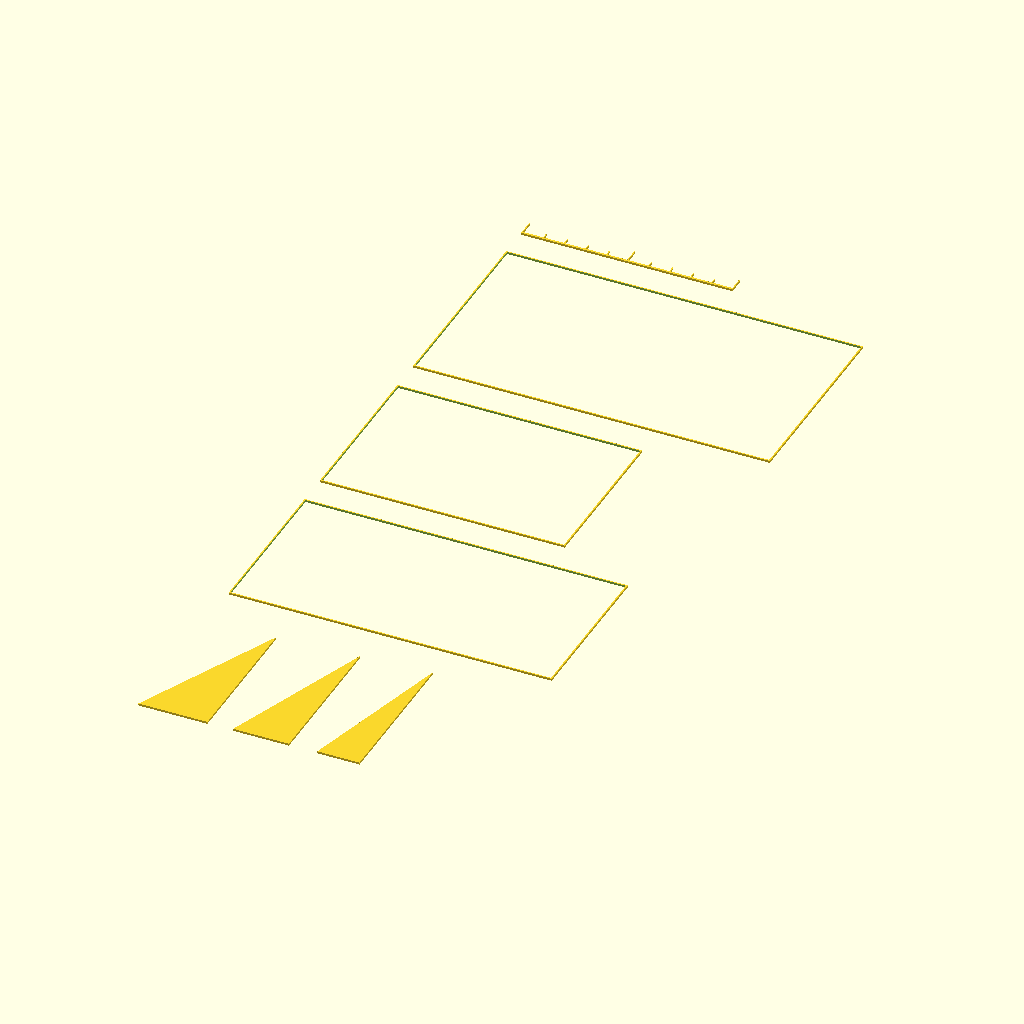
Cell 1: the model at its default parameters.
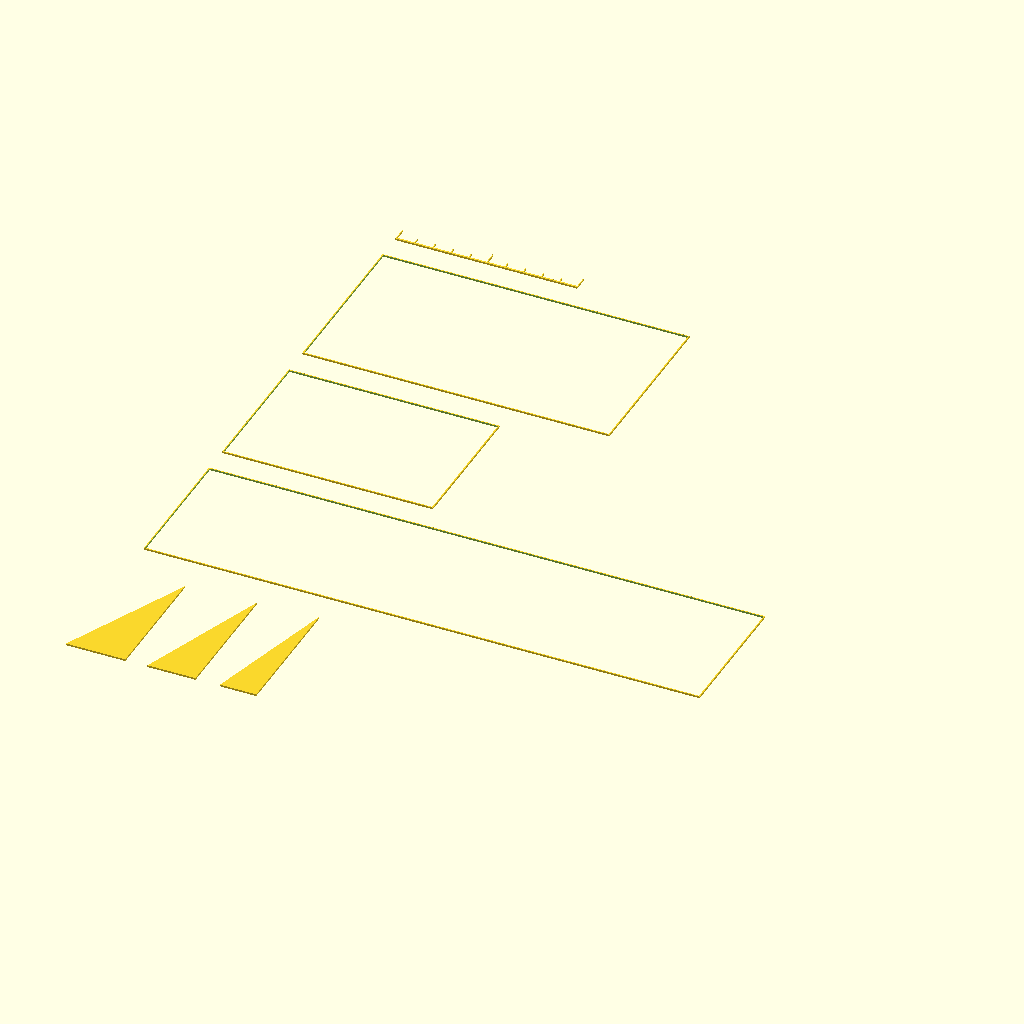
Cell 2: the same model with CASE_L = 307.
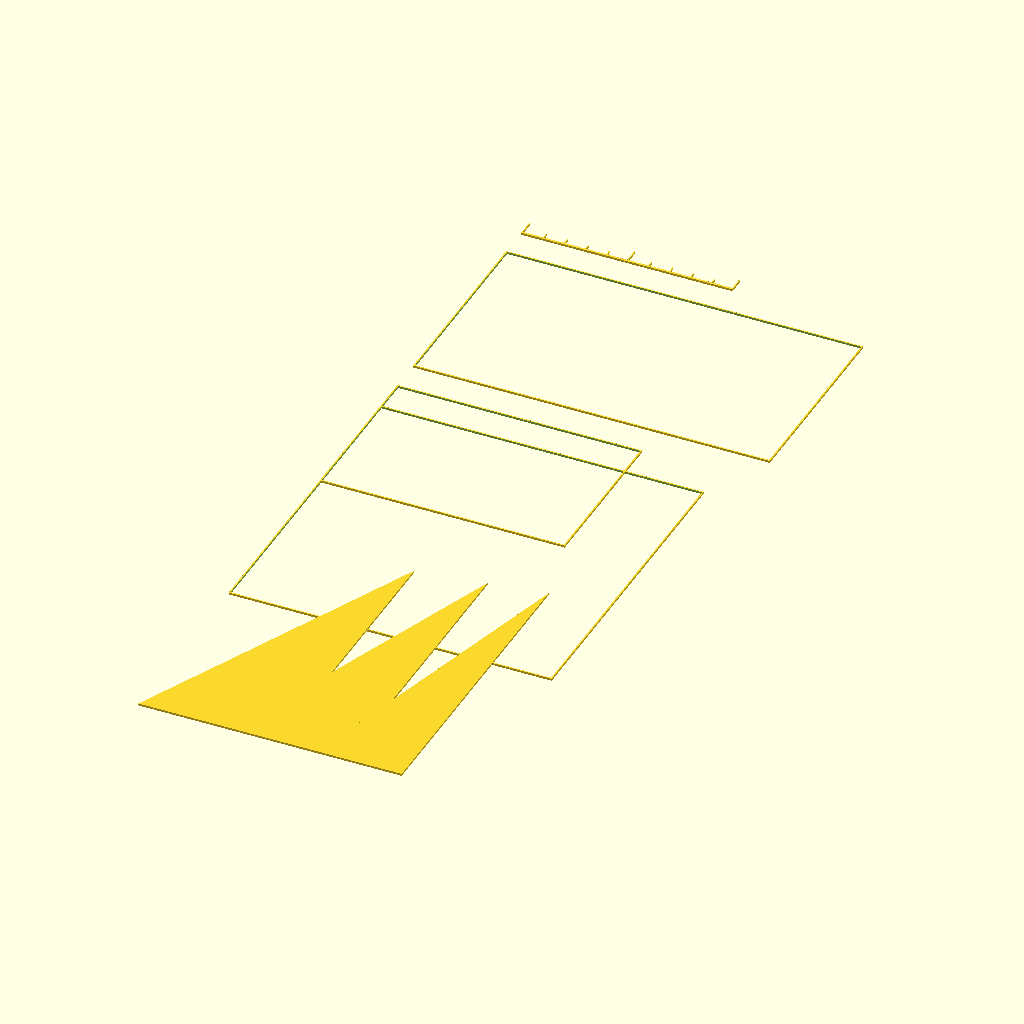
Cell 3: CASE_W = 155 (everything else at default).
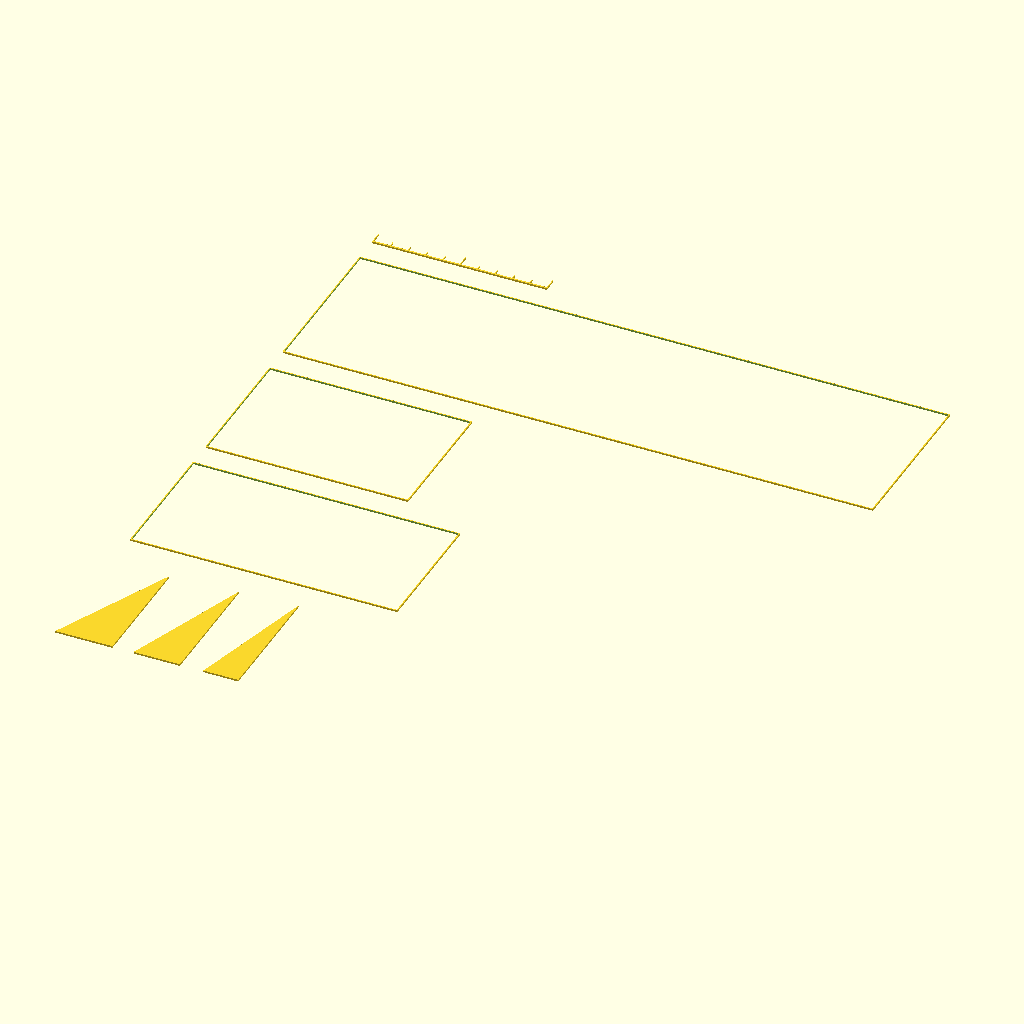
Cell 4: the same model with BASE_W = 339.
The same orthographic view direction (rotation 55°, 0°, 25°; colour scheme Cornfield) for every cell, with the view re-fitted per cell, so scale and position can differ between cells.
OpenSCAD source file cad/pokedock_v14_dryfit_templates.scad:
// PokéDock V14 — 1:1 cardboard / acrylic dry-fit CUTTING TEMPLATES.
// NOT a structural stand, printed charging cradle or production fastener drawing.
// All lengths are millimeters; export to SVG/DXF at 1:1 and verify 100 mm ruler.
// PRODUCT: iPhone 14 Pro landscape 65/70/75 deg; OEM C-BOX 33630.
// CASE_L/W are *temporary sample values* until physical caliper reading.
// Output choices: "angle_65", "angle_70", "angle_75", "phone", "hmi", "envelope", "all".
// The output is planar (2D) for cardboard trial; it deliberately has NO assumed
// 75x75 mounting holes, no magnetic puck retention, no power/cable cutout.
$fn = 64;
PART = "all";
CASE_L = 153.5;           // SAMPLE (bare 147.5 + total case allowance 6mm)
CASE_W = 77.5;            // SAMPLE (bare 71.5 + total case allowance 6mm)
HMI_W = 116.3;            // OEM published exterior; remeasure delivered product
HMI_H = 79.0;
BASE_W = 169.5;           // V14 visual envelope sample only
BASE_D = 95.0;            // MagSafe-ready sample only, no tip/traction proof
EDGE_LINE = 0.6;          // guide stroke material
MEASURE_BAR = 100;

assert(CASE_L >= 147.5);
assert(CASE_W >= 71.5);
assert(BASE_W > HMI_W);
assert(BASE_D > 0);

// Closed outline of the PHONE PROFILE in the vertical Y/Z plane.
// Lay the phone long edge horizontally (into the sheet/page in the physical jig);
// the short-edge rises at the requested angle. These are *side profile shapes*,
// not load-bearing side walls or safe phone-support geometry.
module angle_profile(theta) {
    run = CASE_W * cos(theta);
    rise = CASE_W * sin(theta);
    polygon([[0,0],[run,0],[run,rise]]);
}
module profile_line(theta) {
    run = CASE_W * cos(theta);
    rise = CASE_W * sin(theta);
    hull() {
        translate([0,0]) circle(d=EDGE_LINE);
        translate([run,rise]) circle(d=EDGE_LINE);
    }
}
module outline_rect(w,h,stroke=0.6) {
    difference() {
        square([w,h], center=false);
        translate([stroke,stroke])
            square([w-2*stroke,h-2*stroke],center=false);
    }
}
module scale_bar() {
    // Calibration ruler: must measure exactly 100.0 mm after export/print.
    square([MEASURE_BAR,1]);
    for(x=[0,10,20,30,40,50,60,70,80,90,100])
        translate([x,0]) square([0.45, x%50==0?8:4]);
}
module angle_sheet(theta) {
    angle_profile(theta);
    // Solid triangle = cardboard side template. Cut two matching strips
    // and attach a removable *independent* anti-tip base. Do not load test
    // a merely-taped triangle: only a stiffened mock is intended.
}
module phone_sheet() { outline_rect(CASE_L, CASE_W); }
module hmi_sheet() { outline_rect(HMI_W,HMI_H); }
module envelope_sheet() { outline_rect(BASE_W, BASE_D); }

if (PART=="angle_65") angle_sheet(65);
else if (PART=="angle_70") angle_sheet(70);
else if (PART=="angle_75") angle_sheet(75);
else if (PART=="phone") phone_sheet();
else if (PART=="hmi") hmi_sheet();
else if (PART=="envelope") envelope_sheet();
else if (PART=="all") {
    // Intentionally spaced independent pieces for 1:1 projection.
    translate([0,0]) angle_sheet(65);
    translate([45,0]) angle_sheet(70);
    translate([85,0]) angle_sheet(75);
    translate([0,92]) phone_sheet();
    translate([0,185]) hmi_sheet();
    translate([0,280]) envelope_sheet();
    translate([0,390]) scale_bar();
}
echo("sample case L/W",CASE_L,CASE_W);
echo("sample 70deg rearward projection",CASE_W*cos(70));
echo("sample 70deg height projection",CASE_W*sin(70));
echo("OUTPUT IS FIT TEMPLATE ONLY — NO STRUCTURAL APPROVAL");
Customizer parameters (derived from the source; name, type, default, range or options):
PART: string, default "all"
CASE_L: number, default 153.5
CASE_W: number, default 77.5
HMI_W: number, default 116.3
HMI_H: number, default 79
BASE_W: number, default 169.5
BASE_D: number, default 95
EDGE_LINE: number, default 0.6
MEASURE_BAR: number, default 100
